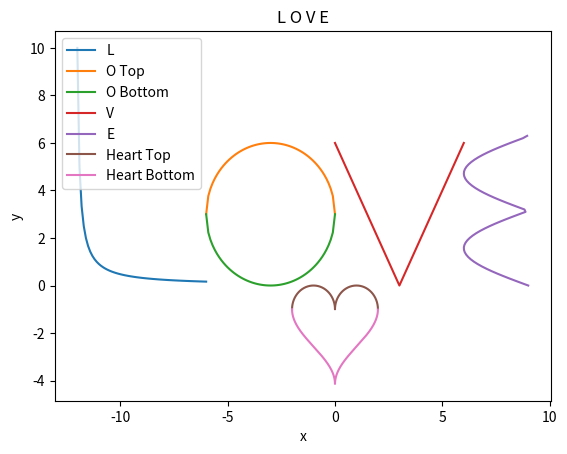

Python code for this plot:
#!/usr/bin/python
#-*- coding:utf-8 -*-
import numpy as np
import matplotlib.pyplot as plt

#"L":y = 1/x
#横坐标x_l
x_l = np.arange(-12, -5.9, 0.1)
#纵坐标y_l
y_l = [1 / (x + 12.1) for x in x_l] # why not 12, to avoid divide by zero

#"O":x^2 + y^2 = 9
#横坐标x_o
x_o = np.arange(-6, 0.1, 0.1)
#纵坐标y_o
y_o_top = np.sqrt(9 - (x_o + 3) ** 2) + 3
y_o_bottom = -np.sqrt(9 - (x_o + 3) ** 2) + 3

#"V":y = 2|x|
#横坐标x_v
x_v = np.arange(0, 6.1, 0.1)
#纵坐标y_v
y_v = 2 * np.abs(x_v - 3)

#"E":x = -3|sin(y)|
#纵坐标y_e
y_e = np.arange(0, 2 * np.pi + 0.1, 0.1)
#横坐标x_e
x_e = -3 * np.abs(np.sin(y_e)) + 9

#Heart
#横坐标:x_heart
x_heart = np.arange(-2, 2, 0.0001)
#Heart top fraction:y = sqrt(1 - (|x| - 1) ^ 2)
y_heart_top = np.sqrt(1 - (np.abs(x_heart) - 1) ** 2) - 1
#Heart bottom fraction:y = arccos(1 - |x|) - pi
y_heart_bottom = np.arccos(1 - np.abs(x_heart)) - np.pi - 1

#画图  Plot
plt.plot(x_l, y_l)
plt.plot(x_o, y_o_top)
plt.plot(x_o, y_o_bottom)
plt.plot(x_v, y_v)
plt.plot(x_e, y_e)
plt.plot(x_heart, y_heart_top)
plt.plot(x_heart, y_heart_bottom)
plt.xlabel('x')
plt.ylabel('y')
plt.title('L O V E')
plt.legend(['L', 'O Top', 'O Bottom', 'V', 'E', 'Heart Top', 'Heart Bottom'])
plt.show()
